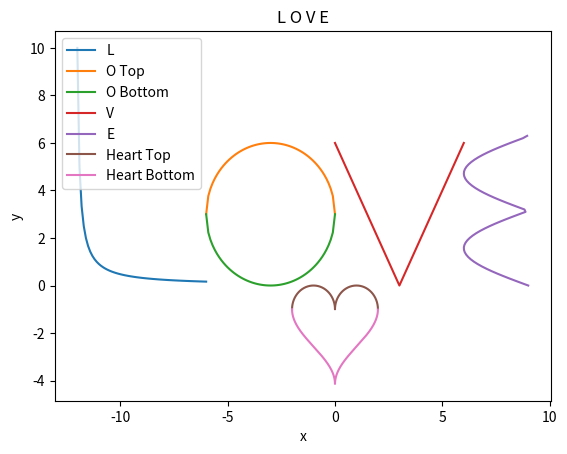

Python code for this plot:
#!/usr/bin/python
#-*- coding:utf-8 -*-
import numpy as np
import matplotlib.pyplot as plt

#"L":y = 1/x
#横坐标x_l
x_l = np.arange(-12, -5.9, 0.1)
#纵坐标y_l
y_l = [1 / (x + 12.1) for x in x_l] # why not 12, to avoid divide by zero

#"O":x^2 + y^2 = 9
#横坐标x_o
x_o = np.arange(-6, 0.1, 0.1)
#纵坐标y_o
y_o_top = np.sqrt(9 - (x_o + 3) ** 2) + 3
y_o_bottom = -np.sqrt(9 - (x_o + 3) ** 2) + 3

#"V":y = 2|x|
#横坐标x_v
x_v = np.arange(0, 6.1, 0.1)
#纵坐标y_v
y_v = 2 * np.abs(x_v - 3)

#"E":x = -3|sin(y)|
#纵坐标y_e
y_e = np.arange(0, 2 * np.pi + 0.1, 0.1)
#横坐标x_e
x_e = -3 * np.abs(np.sin(y_e)) + 9

#Heart
#横坐标:x_heart
x_heart = np.arange(-2, 2, 0.0001)
#Heart top fraction:y = sqrt(1 - (|x| - 1) ^ 2)
y_heart_top = np.sqrt(1 - (np.abs(x_heart) - 1) ** 2) - 1
#Heart bottom fraction:y = arccos(1 - |x|) - pi
y_heart_bottom = np.arccos(1 - np.abs(x_heart)) - np.pi - 1

#画图  Plot
plt.plot(x_l, y_l)
plt.plot(x_o, y_o_top)
plt.plot(x_o, y_o_bottom)
plt.plot(x_v, y_v)
plt.plot(x_e, y_e)
plt.plot(x_heart, y_heart_top)
plt.plot(x_heart, y_heart_bottom)
plt.xlabel('x')
plt.ylabel('y')
plt.title('L O V E')
plt.legend(['L', 'O Top', 'O Bottom', 'V', 'E', 'Heart Top', 'Heart Bottom'])
plt.show()
